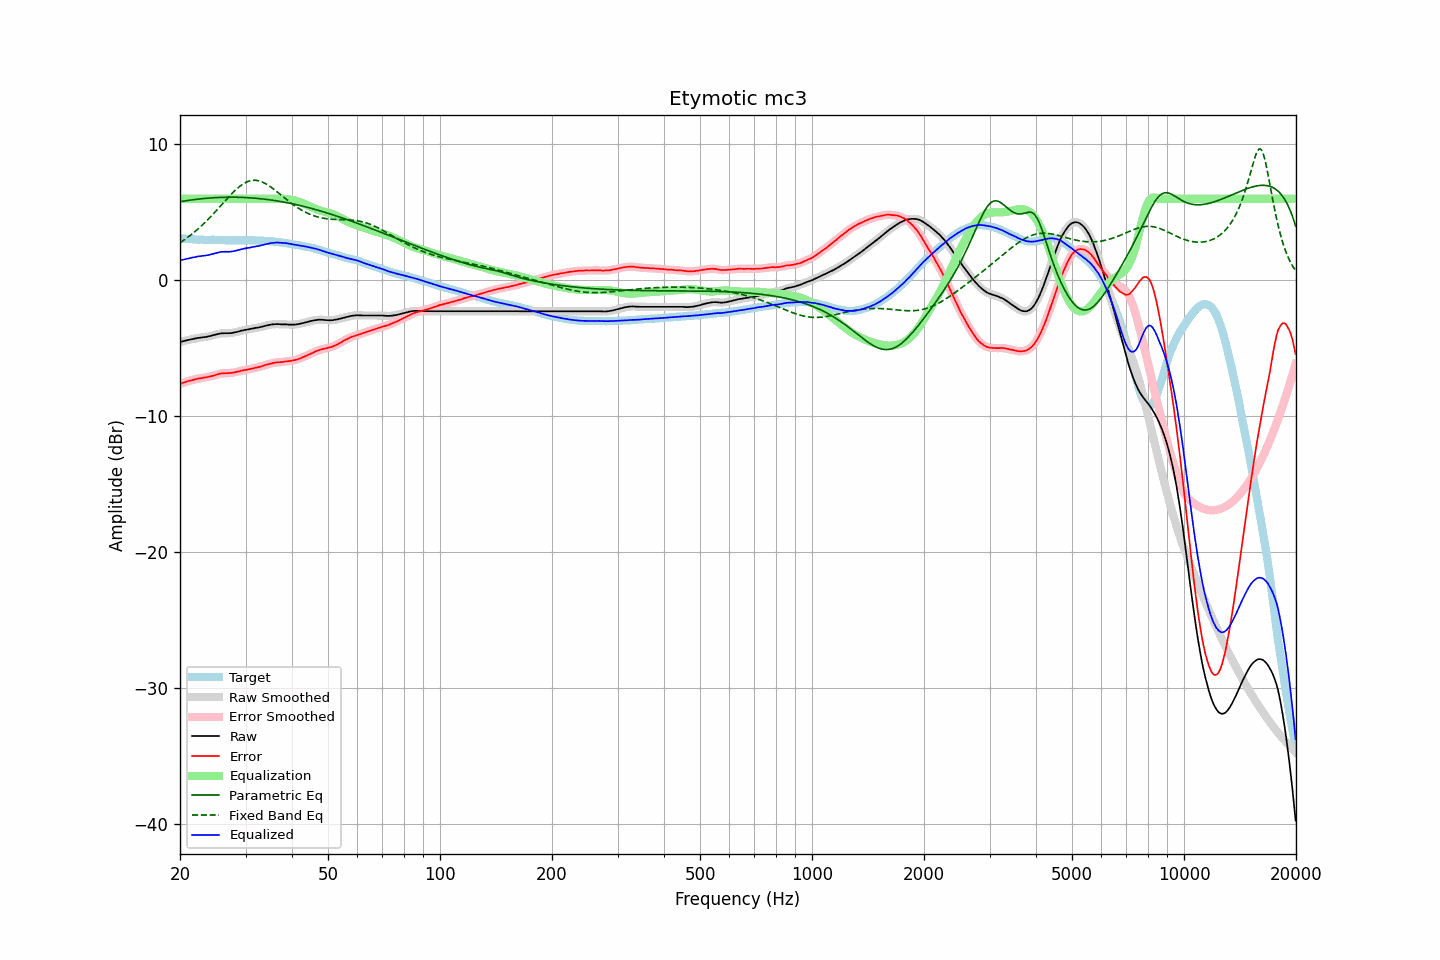

The table this chart was drawn from, first rows:
frequency, raw, error, smoothed, error_smoothed, equalization, parametric_eq, fixed_band_eq, equalized_raw, equalized_smoothed, target
20.00, -4.55, -7.64, -4.55, -7.64, 6.00, 5.78, 2.76, 1.45, 1.45, 3.09
20.20, -4.52, -7.59, -4.52, -7.59, 6.00, 5.80, 2.84, 1.48, 1.48, 3.07
20.40, -4.49, -7.55, -4.49, -7.55, 6.00, 5.82, 2.92, 1.51, 1.51, 3.06
20.61, -4.46, -7.52, -4.46, -7.51, 6.00, 5.84, 3.00, 1.54, 1.54, 3.06
20.81, -4.43, -7.47, -4.43, -7.47, 6.00, 5.86, 3.09, 1.57, 1.57, 3.04
21.02, -4.40, -7.43, -4.40, -7.43, 6.00, 5.88, 3.17, 1.60, 1.60, 3.03
21.23, -4.38, -7.40, -4.38, -7.40, 6.00, 5.89, 3.26, 1.62, 1.62, 3.02
21.44, -4.35, -7.38, -4.35, -7.37, 6.00, 5.91, 3.36, 1.65, 1.65, 3.03
21.66, -4.33, -7.35, -4.33, -7.34, 6.00, 5.92, 3.45, 1.67, 1.67, 3.02
21.87, -4.30, -7.31, -4.30, -7.31, 6.00, 5.94, 3.55, 1.70, 1.70, 3.01
22.09, -4.28, -7.28, -4.28, -7.28, 6.00, 5.95, 3.65, 1.72, 1.72, 3.00
22.31, -4.25, -7.25, -4.25, -7.25, 6.00, 5.97, 3.75, 1.75, 1.75, 3.00
22.54, -4.24, -7.23, -4.24, -7.23, 6.00, 5.98, 3.86, 1.76, 1.76, 2.99
22.76, -4.22, -7.22, -4.22, -7.21, 6.00, 5.99, 3.97, 1.78, 1.78, 3.00
22.99, -4.21, -7.19, -4.21, -7.19, 6.00, 6.01, 4.08, 1.79, 1.79, 2.99
23.22, -4.19, -7.16, -4.19, -7.17, 6.00, 6.02, 4.19, 1.81, 1.81, 2.97
23.45, -4.18, -7.15, -4.18, -7.15, 6.00, 6.03, 4.31, 1.82, 1.82, 2.97
23.69, -4.16, -7.13, -4.16, -7.13, 6.00, 6.04, 4.42, 1.84, 1.84, 2.97
23.92, -4.13, -7.10, -4.13, -7.10, 6.00, 6.05, 4.54, 1.87, 1.87, 2.97
24.16, -4.10, -7.07, -4.10, -7.08, 6.00, 6.06, 4.67, 1.90, 1.90, 2.97
24.40, -4.07, -7.05, -4.07, -7.05, 6.00, 6.06, 4.79, 1.93, 1.93, 2.98
24.65, -4.04, -7.02, -4.04, -7.02, 6.00, 6.07, 4.92, 1.96, 1.96, 2.98
24.89, -4.01, -6.98, -4.01, -6.98, 6.00, 6.08, 5.05, 1.99, 1.99, 2.97
25.14, -3.98, -6.94, -3.98, -6.94, 6.00, 6.08, 5.18, 2.02, 2.02, 2.96
25.39, -3.95, -6.91, -3.95, -6.90, 6.00, 6.09, 5.31, 2.05, 2.05, 2.96
25.65, -3.93, -6.88, -3.93, -6.88, 6.00, 6.10, 5.44, 2.07, 2.07, 2.95
25.91, -3.91, -6.86, -3.91, -6.86, 6.00, 6.10, 5.57, 2.09, 2.09, 2.95
26.16, -3.91, -6.87, -3.91, -6.85, 6.00, 6.10, 5.71, 2.09, 2.09, 2.96
26.43, -3.90, -6.84, -3.90, -6.85, 6.00, 6.11, 5.84, 2.10, 2.10, 2.95
26.69, -3.90, -6.84, -3.90, -6.85, 6.00, 6.11, 5.97, 2.10, 2.10, 2.94
26.96, -3.90, -6.84, -3.90, -6.84, 6.00, 6.11, 6.10, 2.10, 2.10, 2.94
27.23, -3.90, -6.83, -3.90, -6.83, 6.00, 6.11, 6.22, 2.10, 2.10, 2.93
27.50, -3.89, -6.82, -3.89, -6.82, 6.00, 6.11, 6.35, 2.11, 2.11, 2.93
27.77, -3.87, -6.81, -3.87, -6.80, 6.00, 6.11, 6.47, 2.13, 2.13, 2.94
28.05, -3.84, -6.78, -3.84, -6.78, 6.00, 6.11, 6.58, 2.16, 2.16, 2.94
28.33, -3.82, -6.76, -3.82, -6.76, 6.00, 6.11, 6.69, 2.18, 2.18, 2.94
28.62, -3.79, -6.73, -3.79, -6.73, 6.00, 6.11, 6.80, 2.21, 2.21, 2.94
28.90, -3.76, -6.70, -3.76, -6.70, 6.00, 6.10, 6.90, 2.24, 2.24, 2.94
29.19, -3.72, -6.66, -3.72, -6.67, 6.00, 6.10, 6.99, 2.28, 2.28, 2.94
29.48, -3.70, -6.64, -3.70, -6.64, 6.00, 6.10, 7.07, 2.30, 2.30, 2.94
29.78, -3.67, -6.61, -3.67, -6.62, 6.00, 6.09, 7.14, 2.33, 2.33, 2.94
30.08, -3.65, -6.61, -3.65, -6.60, 6.00, 6.08, 7.20, 2.35, 2.35, 2.96
30.38, -3.63, -6.58, -3.63, -6.58, 6.00, 6.08, 7.26, 2.37, 2.37, 2.95
30.68, -3.61, -6.55, -3.61, -6.55, 6.00, 6.07, 7.30, 2.39, 2.39, 2.95
30.99, -3.58, -6.52, -3.58, -6.53, 6.00, 6.06, 7.33, 2.42, 2.42, 2.94
31.30, -3.56, -6.50, -3.56, -6.50, 6.00, 6.05, 7.35, 2.44, 2.44, 2.94
31.61, -3.54, -6.48, -3.54, -6.47, 6.00, 6.04, 7.36, 2.46, 2.46, 2.94
31.93, -3.51, -6.44, -3.52, -6.45, 6.00, 6.03, 7.36, 2.49, 2.48, 2.93
32.24, -3.50, -6.42, -3.50, -6.42, 6.00, 6.02, 7.34, 2.50, 2.50, 2.93
32.57, -3.48, -6.39, -3.47, -6.39, 6.00, 6.01, 7.32, 2.52, 2.53, 2.91
32.89, -3.45, -6.36, -3.45, -6.36, 6.00, 6.00, 7.28, 2.55, 2.55, 2.91
33.22, -3.42, -6.33, -3.42, -6.33, 6.00, 5.99, 7.24, 2.58, 2.58, 2.91
33.55, -3.39, -6.29, -3.39, -6.29, 6.00, 5.98, 7.19, 2.61, 2.61, 2.91
33.89, -3.36, -6.25, -3.36, -6.25, 6.00, 5.96, 7.13, 2.64, 2.64, 2.89
34.23, -3.33, -6.21, -3.33, -6.21, 6.00, 5.95, 7.06, 2.67, 2.67, 2.88
34.57, -3.31, -6.19, -3.30, -6.18, 6.00, 5.93, 6.99, 2.69, 2.70, 2.88
34.92, -3.28, -6.14, -3.28, -6.15, 6.00, 5.92, 6.91, 2.72, 2.72, 2.87
35.27, -3.26, -6.13, -3.26, -6.12, 6.00, 5.90, 6.82, 2.74, 2.74, 2.87
35.62, -3.25, -6.09, -3.25, -6.09, 6.00, 5.88, 6.73, 2.75, 2.75, 2.84
35.97, -3.24, -6.07, -3.24, -6.07, 6.00, 5.86, 6.64, 2.76, 2.76, 2.84
... 635 more rows
